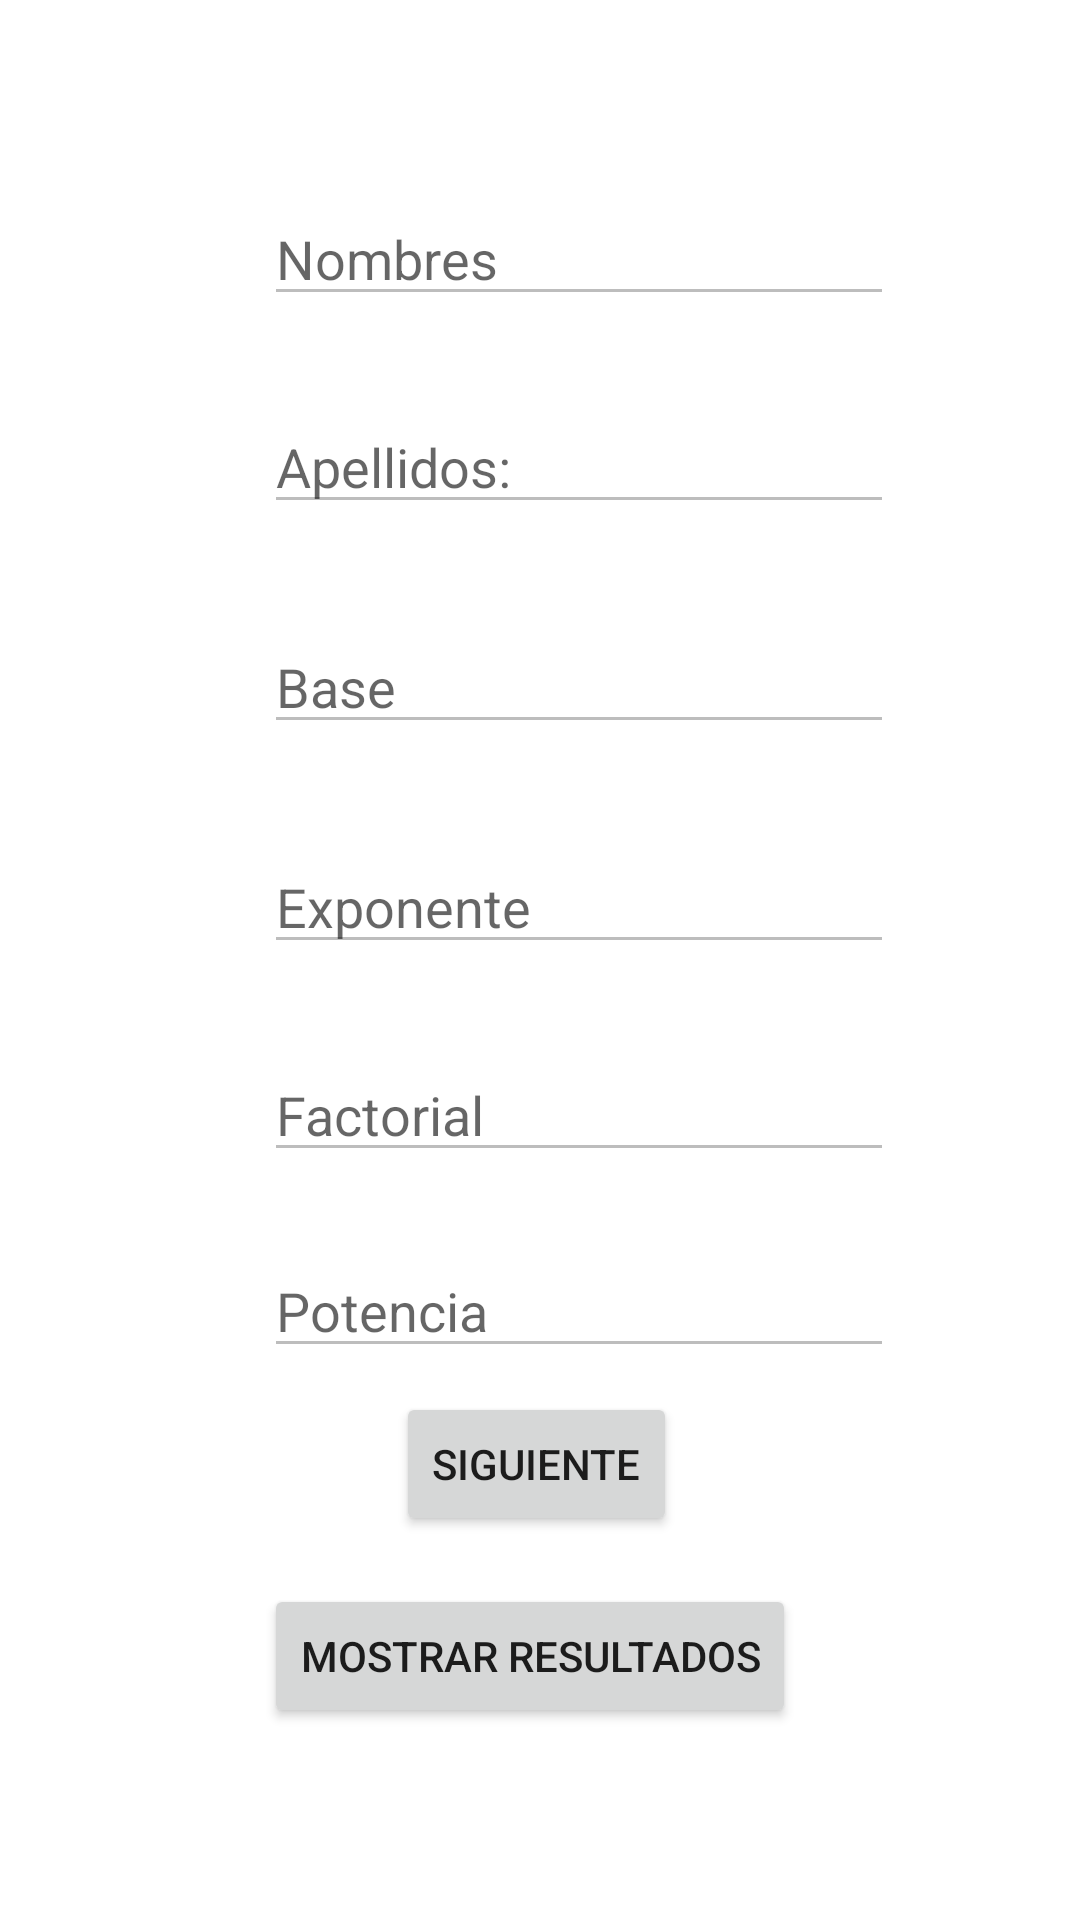

Layout XML and referenced resources for this Android screen:
<!-- AndroidManifest.xml: application theme Theme.VelasteguiPaolaP1 -->
<!-- res/layout/activity_main.xml -->
<?xml version="1.0" encoding="utf-8"?>
<androidx.constraintlayout.widget.ConstraintLayout xmlns:android="http://schemas.android.com/apk/res/android"
    xmlns:app="http://schemas.android.com/apk/res-auto"
    xmlns:tools="http://schemas.android.com/tools"
    android:layout_width="match_parent"
    android:layout_height="match_parent"
    tools:context=".MainActivity">

    <EditText
        android:id="@+id/txt_leerApellido"
        android:layout_width="wrap_content"
        android:layout_height="wrap_content"
        android:layout_marginStart="88dp"
        android:layout_marginTop="28dp"
        android:ems="10"
        android:enabled="false"
        android:hint="Apellidos:"
        android:inputType="textPersonName"
        app:layout_constraintStart_toStartOf="parent"
        app:layout_constraintTop_toBottomOf="@+id/txt_leerNombre" />

    <EditText
        android:id="@+id/txt_leerNombre"
        android:layout_width="wrap_content"
        android:layout_height="wrap_content"
        android:layout_marginStart="88dp"
        android:layout_marginTop="64dp"
        android:ems="10"
        android:enabled="false"
        android:hint="Nombres"
        android:inputType="textPersonName"
        app:layout_constraintStart_toStartOf="parent"
        app:layout_constraintTop_toTopOf="parent" />

    <EditText
        android:id="@+id/txt_leerBase"
        android:layout_width="wrap_content"
        android:layout_height="wrap_content"
        android:layout_marginStart="88dp"
        android:layout_marginTop="32dp"
        android:ems="10"
        android:enabled="false"
        android:hint="Base"
        android:inputType="number"
        app:layout_constraintStart_toStartOf="parent"
        app:layout_constraintTop_toBottomOf="@+id/txt_leerApellido" />

    <EditText
        android:id="@+id/txt_leerExpon"
        android:layout_width="wrap_content"
        android:layout_height="wrap_content"
        android:layout_marginStart="88dp"
        android:layout_marginTop="32dp"
        android:ems="10"
        android:enabled="false"
        android:hint="Exponente"
        android:inputType="number"
        app:layout_constraintStart_toStartOf="parent"
        app:layout_constraintTop_toBottomOf="@+id/txt_leerBase" />

    <EditText
        android:id="@+id/txt_factorial"
        android:layout_width="wrap_content"
        android:layout_height="wrap_content"
        android:layout_marginStart="88dp"
        android:layout_marginTop="28dp"
        android:ems="10"
        android:enabled="false"
        android:hint="Factorial"
        android:inputType="number"
        app:layout_constraintStart_toStartOf="parent"
        app:layout_constraintTop_toBottomOf="@+id/txt_leerExpon" />

    <EditText
        android:id="@+id/txt_potencia"
        android:layout_width="wrap_content"
        android:layout_height="wrap_content"
        android:layout_marginStart="88dp"
        android:layout_marginTop="24dp"
        android:ems="10"
        android:enabled="false"
        android:hint="Potencia"
        android:inputType="number"
        app:layout_constraintStart_toStartOf="parent"
        app:layout_constraintTop_toBottomOf="@+id/txt_factorial" />

    <Button
        android:id="@+id/btn_Siguiente"
        android:layout_width="wrap_content"
        android:layout_height="wrap_content"
        android:layout_marginStart="132dp"
        android:layout_marginTop="8dp"
        android:onClick="Seguir"
        android:text="Siguiente"
        app:layout_constraintStart_toStartOf="parent"
        app:layout_constraintTop_toBottomOf="@+id/txt_potencia" />

    <Button
        android:id="@+id/btn_Mostrar"
        android:layout_width="wrap_content"
        android:layout_height="wrap_content"
        android:layout_marginStart="88dp"
        android:layout_marginTop="16dp"
        android:onClick="Mostrar"
        android:text="Mostrar Resultados"
        app:layout_constraintStart_toStartOf="parent"
        app:layout_constraintTop_toBottomOf="@+id/btn_Siguiente" />

</androidx.constraintlayout.widget.ConstraintLayout>
<!-- resources referenced by this layout -->
<resources>
  <style name="Theme.VelasteguiPaolaP1" parent="Theme.MaterialComponents.DayNight.DarkActionBar">
          
          <item name="colorPrimary">@color/purple_500</item>
          <item name="colorPrimaryVariant">@color/purple_700</item>
          <item name="colorOnPrimary">@color/white</item>
          
          <item name="colorSecondary">@color/teal_200</item>
          <item name="colorSecondaryVariant">@color/teal_700</item>
          <item name="colorOnSecondary">@color/black</item>
          
          <item name="android:statusBarColor" tools:targetApi="l">?attr/colorPrimaryVariant</item>
          
      </style>
  <!-- not gathered from this repository: default colours our renderer supplied (Android Studio template values) -->
  <color name="purple_500">#FF6200EE</color>
  <color name="purple_700">#FF3700B3</color>
  <color name="teal_200">#FF03DAC5</color>
  <color name="teal_700">#FF018786</color>
  <color name="black">#FF000000</color>
  <color name="white">#FFFFFFFF</color>
</resources>
